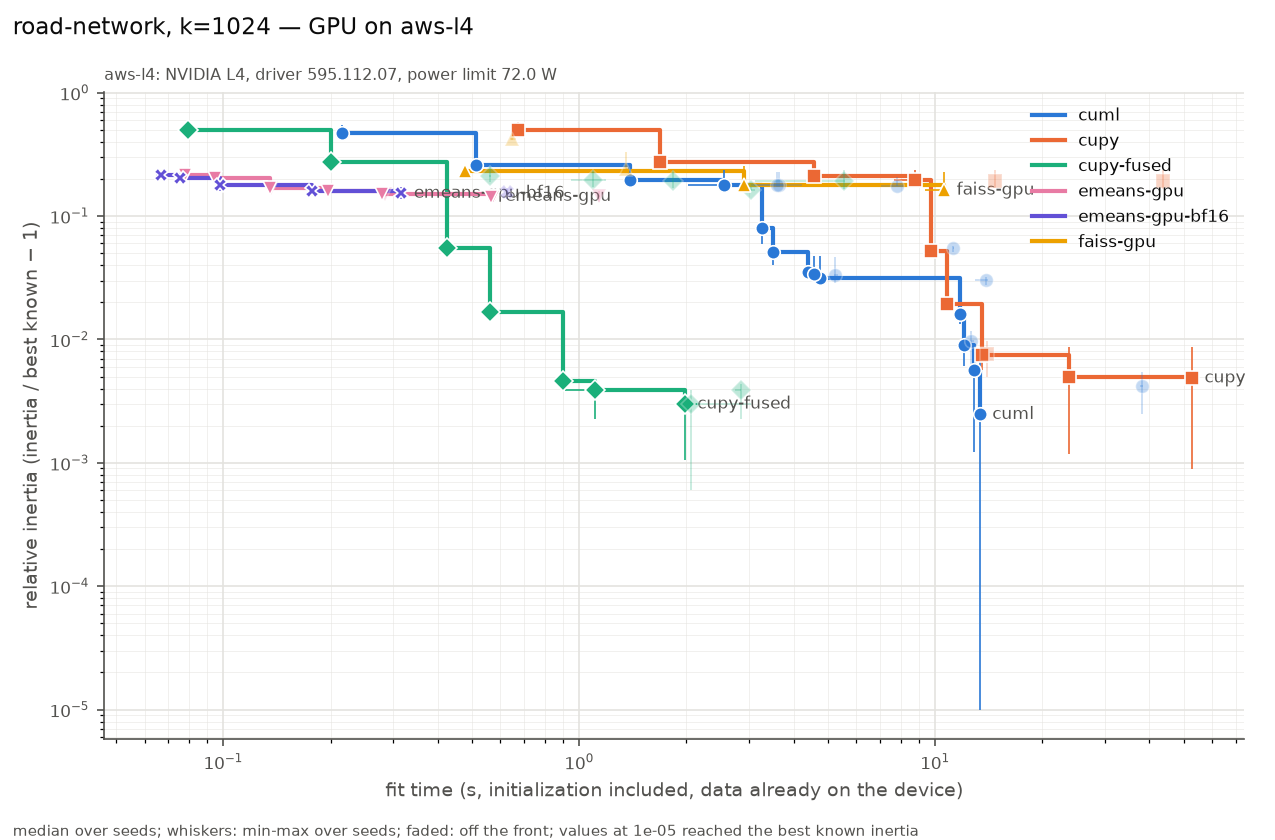

The data file committed next to this chart (first rows):
series, settings, on_front, fit_s, fit_s_min, fit_s_max, rel, rel_min, rel_max, n_seeds, n_iter_median, n_empty_max, peak_mem_mb_median, gpu_sm_clock_mean
cuml, init=random max_iter=3 n_init=1 oversamp…, True, 0.2151, 0.2147, 0.2255, 0.4704, 0.4652, 0.547, 3, 3, 0, 130, 1761
cuml, init=random max_iter=10 n_init=1 oversam…, True, 0.5123, 0.5111, 0.5208, 0.2594, 0.2508, 0.3202, 3, 10, 0, 130, 1682
cuml, init=random max_iter=30 n_init=1 oversam…, True, 1.384, 1.383, 1.386, 0.1974, 0.1873, 0.2436, 3, 30, 0, 130, 1634
cuml, init=random max_iter=300 n_init=1 oversa…, True, 2.554, 2.024, 2.952, 0.1797, 0.1737, 0.2344, 3, 56, 0, 130, 1605
cuml, init=scalable-k-means++ max_iter=3 n_ini…, True, 3.251, 3.235, 3.327, 0.07948, 0.05928, 0.08691, 3, 3, 0, 226, 1568
cuml, init=scalable-k-means++ max_iter=10 n_in…, True, 3.499, 3.453, 3.538, 0.05111, 0.04015, 0.06031, 3, 10, 0, 224, 1603
cuml, init=random max_iter=300 n_init=1 oversa…, False, 3.599, 3.031, 4.223, 0.1797, 0.1721, 0.2261, 3, 80, 0, 130, 1593
cuml, init=random max_iter=100 n_init=1 oversa…, False, 3.648, 3.089, 3.746, 0.1796, 0.1721, 0.2263, 3, 82, 0, 130, 1612
cuml, init=scalable-k-means++ max_iter=30 n_in…, True, 4.386, 4.358, 4.432, 0.03543, 0.03037, 0.04876, 3, 30, 0, 240, 1593
cuml, init=scalable-k-means++ max_iter=300 n_i…, True, 4.579, 4.337, 4.628, 0.03374, 0.03028, 0.04786, 3, 35, 0, 224, 1616
cuml, init=scalable-k-means++ max_iter=100 n_i…, True, 4.739, 4.665, 5.796, 0.03121, 0.02979, 0.04779, 3, 37, 0, 224, 1594
cuml, init=scalable-k-means++ max_iter=300 n_i…, False, 5.222, 5.188, 5.323, 0.03318, 0.02865, 0.04673, 3, 49, 0, 224, 1591
cuml, init=random max_iter=300 n_init=3 oversa…, False, 7.809, 7.026, 8.141, 0.175, 0.1737, 0.2055, 3, 56, 0, 130, 1592
cuml, init=k-means++ max_iter=3 n_init=1 overs…, False, 11.26, 11.22, 11.33, 0.05538, 0.0515, 0.05679, 3, 3, 0, 316, 1581
cuml, init=k-means++ max_iter=10 n_init=1 over…, True, 11.72, 11.7, 11.84, 0.0162, 0.0134, 0.01686, 3, 10, 0, 316, 1547
cuml, init=k-means++ max_iter=30 n_init=1 over…, True, 12.08, 12.08, 12.08, 0.008979, 0.006093, 0.009814, 3, 30, 0, 316, 1671
cuml, init=k-means++ max_iter=300 n_init=1 ove…, False, 12.58, 12.56, 12.86, 0.009684, 0.005607, 0.01179, 3, 32, 0, 316, 1599
cuml, init=k-means++ max_iter=100 n_init=1 ove…, True, 12.85, 12.58, 13, 0.005673, 0.001229, 0.005681, 3, 45, 0, 316, 1652
cuml, init=k-means++ max_iter=300 n_init=1 ove…, True, 13.35, 13.03, 13.65, 0.002466, 0, 0.007843, 3, 46, 0, 316, 1556
cuml, init=scalable-k-means++ max_iter=300 n_i…, False, 13.91, 12.93, 14.04, 0.03029, 0.02751, 0.03189, 3, 31, 0, 226, 1601
cuml, init=k-means++ max_iter=300 n_init=3 ove…, False, 38.12, 37.62, 38.33, 0.004182, 0.002477, 0.005495, 3, 37, 0, 316, 1605
cupy, init=random max_iter=3 n_init=1 tol=1e-0…, True, 0.6728, 0.6723, 0.6738, 0.5024, 0.4448, 0.5803, 3, 3, 0, 632, 1270
cupy, init=random max_iter=10 n_init=1 tol=1e-…, True, 1.685, 1.683, 1.686, 0.2755, 0.2597, 0.3436, 3, 10, 0, 632, 1235
cupy, init=random max_iter=30 n_init=1 tol=1e-…, True, 4.57, 4.569, 4.572, 0.21, 0.1879, 0.2504, 3, 30, 0, 632, 1221
cupy, init=random max_iter=300 n_init=1 tol=0.…, True, 8.798, 7.651, 9.37, 0.196, 0.1727, 0.237, 3, 59, 0, 632, 1169
cupy, init=k-means++ max_iter=3 n_init=1 tol=1…, True, 9.733, 9.728, 9.742, 0.05164, 0.04955, 0.0581, 3, 3, 0, 1352, 1566
cupy, init=k-means++ max_iter=10 n_init=1 tol=…, True, 10.76, 10.76, 10.78, 0.01925, 0.01861, 0.02052, 3, 10, 0, 1352, 1500
cupy, init=k-means++ max_iter=30 n_init=1 tol=…, True, 13.53, 13.53, 13.57, 0.007496, 0.005671, 0.0101, 3, 30, 0, 1352, 1566
cupy, init=k-means++ max_iter=300 n_init=1 tol…, False, 14.02, 13.41, 14.15, 0.007602, 0.00493, 0.00969, 3, 33, 0, 1352, 1532
cupy, init=random max_iter=100 n_init=1 tol=1e…, False, 14.7, 14.69, 14.7, 0.1938, 0.1692, 0.2349, 3, 100, 0, 632, 1193
cupy, init=k-means++ max_iter=100 n_init=1 tol…, True, 23.72, 23.67, 23.84, 0.004954, 0.00119, 0.008691, 3, 100, 0, 1352, 1362
cupy, init=random max_iter=300 n_init=1 tol=1e…, False, 43.65, 43.63, 43.78, 0.193, 0.1667, 0.2344, 3, 300, 0, 632, 1156
cupy, init=k-means++ max_iter=300 n_init=1 tol…, True, 52.7, 52.65, 52.83, 0.004863, 0.0008934, 0.008691, 3, 300, 0, 1352, 1251
cupy-fused, init=random max_iter=3 n_init=1 tol=1e-0…, True, 0.07942, 0.0758, 0.08139, 0.5024, 0.4448, 0.5803, 3, 3, 0, 102, 1740
cupy-fused, init=random max_iter=10 n_init=1 tol=1e-…, True, 0.2009, 0.2006, 0.2034, 0.2756, 0.2597, 0.3436, 3, 10, 0, 102, 1634
cupy-fused, init=k-means++ max_iter=3 n_init=1 tol=1…, True, 0.4238, 0.4202, 0.425, 0.05522, 0.05262, 0.05854, 3, 3, 0, 102, 1567
cupy-fused, init=random max_iter=30 n_init=1 tol=1e-…, False, 0.5621, 0.5558, 0.5657, 0.21, 0.188, 0.2503, 3, 30, 0, 102, 1540
cupy-fused, init=k-means++ max_iter=10 n_init=1 tol=…, True, 0.5621, 0.5569, 0.5628, 0.01683, 0.01647, 0.02069, 3, 10, 0, 102, 1483
cupy-fused, init=k-means++ max_iter=30 n_init=1 tol=…, True, 0.8972, 0.8969, 0.9015, 0.004629, 0.00388, 0.008, 3, 30, 0, 102, 1575
cupy-fused, init=random max_iter=300 n_init=1 tol=0.…, False, 1.092, 0.9447, 1.185, 0.1961, 0.1727, 0.2372, 3, 59, 0, 102, 1525
cupy-fused, init=k-means++ max_iter=300 n_init=1 tol…, True, 1.108, 0.911, 1.208, 0.003888, 0.002255, 0.00431, 3, 41, 0, 102, 1533
cupy-fused, init=random max_iter=100 n_init=1 tol=1e…, False, 1.829, 1.824, 1.836, 0.1938, 0.1694, 0.2347, 3, 100, 0, 102, 1499
cupy-fused, init=k-means++ max_iter=100 n_init=1 tol…, True, 1.98, 1.915, 2.135, 0.002994, 0.001059, 0.003893, 3, 91, 0, 102, 1542
cupy-fused, init=k-means++ max_iter=300 n_init=1 tol…, False, 2.057, 1.873, 3.037, 0.002994, 0.0005984, 0.003896, 3, 91, 0, 102, 1470
cupy-fused, init=k-means++ max_iter=300 n_init=3 tol…, False, 2.844, 2.737, 2.846, 0.003886, 0.002265, 0.004321, 3, 41, 0, 170, 1505
cupy-fused, init=random max_iter=300 n_init=3 tol=0.…, False, 3.03, 2.872, 3.107, 0.163, 0.157, 0.1729, 3, 52, 0, 136, 1498
cupy-fused, init=random max_iter=300 n_init=1 tol=1e…, False, 5.54, 3.109, 5.59, 0.1934, 0.1667, 0.2344, 3, 300, 0, 102, 1456
emeans-gpu, alpha0=None batch_law=auto batch_size=No…, True, 0.07772, 0.07664, 0.07845, 0.2164, 0.2129, 0.2172, 3, 531, 1, 274, 1955
emeans-gpu, alpha0=None batch_law=auto batch_size=No…, True, 0.09486, 0.0932, 0.09497, 0.2048, 0.1873, 0.2124, 3, 531, 1, 274, 1959
emeans-gpu, alpha0=None batch_law=quality batch_size…, True, 0.1349, 0.1348, 0.1355, 0.1681, 0.1499, 0.1751, 3, 532, 0, 274, 1942
emeans-gpu, alpha0=None batch_law=auto batch_size=No…, False, 0.1361, 0.135, 0.1364, 0.1681, 0.1499, 0.1752, 3, 532, 0, 274, 1941
emeans-gpu, alpha0=None batch_law=auto batch_size=No…, True, 0.1968, 0.1967, 0.1976, 0.1598, 0.1508, 0.1695, 3, 798, 0, 274, 1912
emeans-gpu, alpha0=None batch_law=quality batch_size…, True, 0.2794, 0.2791, 0.2807, 0.152, 0.1421, 0.1694, 3, 665, 0, 274, 1842
emeans-gpu, alpha0=None batch_law=auto batch_size=No…, False, 0.284, 0.284, 0.2852, 0.152, 0.1421, 0.1694, 3, 665, 0, 274, 1787
emeans-gpu, alpha0=None batch_law=quality batch_size…, True, 0.5651, 0.5634, 0.5662, 0.1439, 0.1378, 0.16, 3, 670, 0, 278, 1661
emeans-gpu, alpha0=None batch_law=auto batch_size=No…, True, 0.5712, 0.5665, 0.5744, 0.1439, 0.1375, 0.1597, 3, 670, 0, 278, 1629
emeans-gpu, alpha0=None batch_law=auto batch_size=No…, False, 1.138, 1.135, 1.14, 0.145, 0.1307, 0.1601, 3, 1340, 0, 278, 1602
emeans-gpu-bf16, alpha0=None batch_law=auto batch_size=No…, True, 0.06658, 0.06461, 0.06659, 0.2145, 0.2121, 0.2198, 3, 531, 0, 274, 1960
emeans-gpu-bf16, alpha0=None batch_law=auto batch_size=No…, True, 0.07571, 0.07368, 0.07583, 0.2021, 0.1942, 0.2153, 3, 531, 1, 274, 1975
emeans-gpu-bf16, alpha0=None batch_law=auto batch_size=No…, True, 0.09793, 0.09613, 0.09808, 0.1796, 0.1583, 0.18, 3, 532, 0, 274, 1973
... 8 more rows
